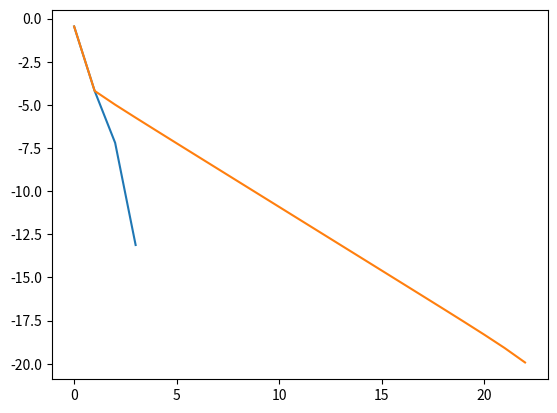

Write the Python code that produced this figure.
import numpy as np
import math
import time
from numpy.linalg import inv
from numpy.linalg import norm
import matplotlib.pyplot as plt;

def driver():

    x0 = np.array([0.1, 0.1, -0.1])

    Nmax = 100
    tol = 1e-10

    t = time.time()
    for j in range(20):
      [xstar,xlist,ier,its] =  Newton(x0,tol,Nmax);
    elapsed = time.time()-t;
    print(xstar);
    err = np.sum((xlist-xstar)**2,axis=1);
    plt.plot(np.arange(its),np.log10(err[0:its]));
    plt.show();

    t = time.time()
    for j in range(20):
      [xstar,xlist,ier,its] =  LazyNewton(x0,tol,Nmax);
    elapsed = time.time()-t
    print(xstar);
    err2 = np.sum((xlist-xstar)**2,axis=1);
    plt.plot(np.arange(its),np.log10(err2[0:its]));
    plt.show();

def evalF(x):

    F = np.zeros(3)

    F[0] = 3*x[0]-math.cos(x[1]*x[2])-1/2
    F[1] = x[0]-81*(x[1]+0.1)**2+math.sin(x[2])+1.06
    F[2] = np.exp(-x[0]*x[1])+20*x[2]+(10*math.pi-3)/3
    return F

def evalJ(x):

    J = np.array([[3.0, x[2]*math.sin(x[1]*x[2]), x[1]*math.sin(x[1]*x[2])],
        [2.*x[0], -162.*(x[1]+0.1), math.cos(x[2])],
        [-x[1]*np.exp(-x[0]*x[1]), -x[0]*np.exp(-x[0]*x[1]), 20]])
    return J

def Newton(x0,tol,Nmax):

    ''' inputs: x0 = initial guess, tol = tolerance, Nmax = max its'''
    ''' Outputs: xstar= approx root, ier = error message, its = num its'''
    xlist = np.zeros((Nmax+1,len(x0)));
    xlist[0] = x0;

    for its in range(Nmax):
       J = evalJ(x0);
       F = evalF(x0);

       x1 = x0 - np.linalg.solve(J,F);
       xlist[its+1]=x1;

       if (norm(x1-x0) < tol*norm(x0)):
           xstar = x1
           ier =0
           return[xstar, xlist,ier, its];

       x0 = x1

    xstar = x1
    ier = 1
    return[xstar,xlist,ier,its];

def LazyNewton(x0,tol,Nmax):

    ''' Lazy Newton = use only the inverse of the Jacobian for initial guess'''
    ''' inputs: x0 = initial guess, tol = tolerance, Nmax = max its'''
    ''' Outputs: xstar= approx root, ier = error message, its = num its'''

    xlist = np.zeros((Nmax+1,len(x0)));
    xlist[0] = x0;

    J = evalJ(x0);
    for its in range(Nmax):

       F = evalF(x0)
       x1 = x0 - np.linalg.solve(J,F);
       xlist[its+1]=x1;

       if (norm(x1-x0) < tol*norm(x0)):
           xstar = x1
           ier =0
           return[xstar,xlist, ier,its];

       x0 = x1

    xstar = x1
    ier = 1
    return[xstar,xlist,ier,its];

if __name__ == '__main__':
    # run the drivers only if this is called from the command line
    driver();